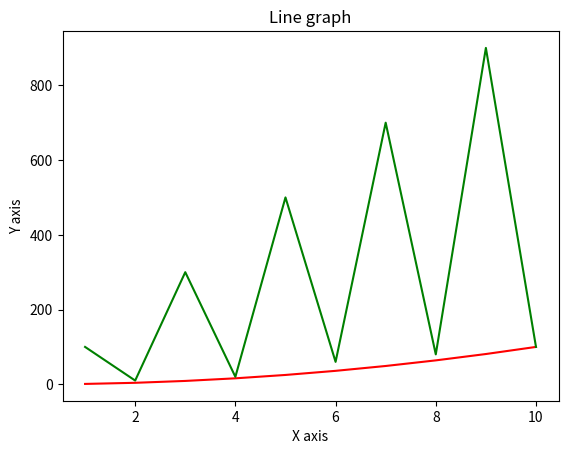

Recreate this plot in Python.
#Create a numpy array and plot it using matplotlib

#Solution 1
import numpy as np
import matplotlib.pyplot as plt 
x = np.arange(1, 11)
y = x * x 
plt.title("Line graph")
plt.xlabel("X axis")
plt.ylabel("Y axis")
plt.plot(x, y, color ="red")
plt.show()

#Solution 2
import numpy as np
import matplotlib.pyplot as plt 
x = np.arange(1, 11) #returns evenly spaced values within a given interval. #numpy.arange([start, ]stop, [step, ]dtype=None, *, like=None)
y = np.array([100, 10, 300, 20, 500, 60, 700, 80, 900, 100]) 
plt.title("Line graph")
plt.xlabel("X axis")
plt.ylabel("Y axis")
plt.plot(x, y, color ="green")
plt.show()
